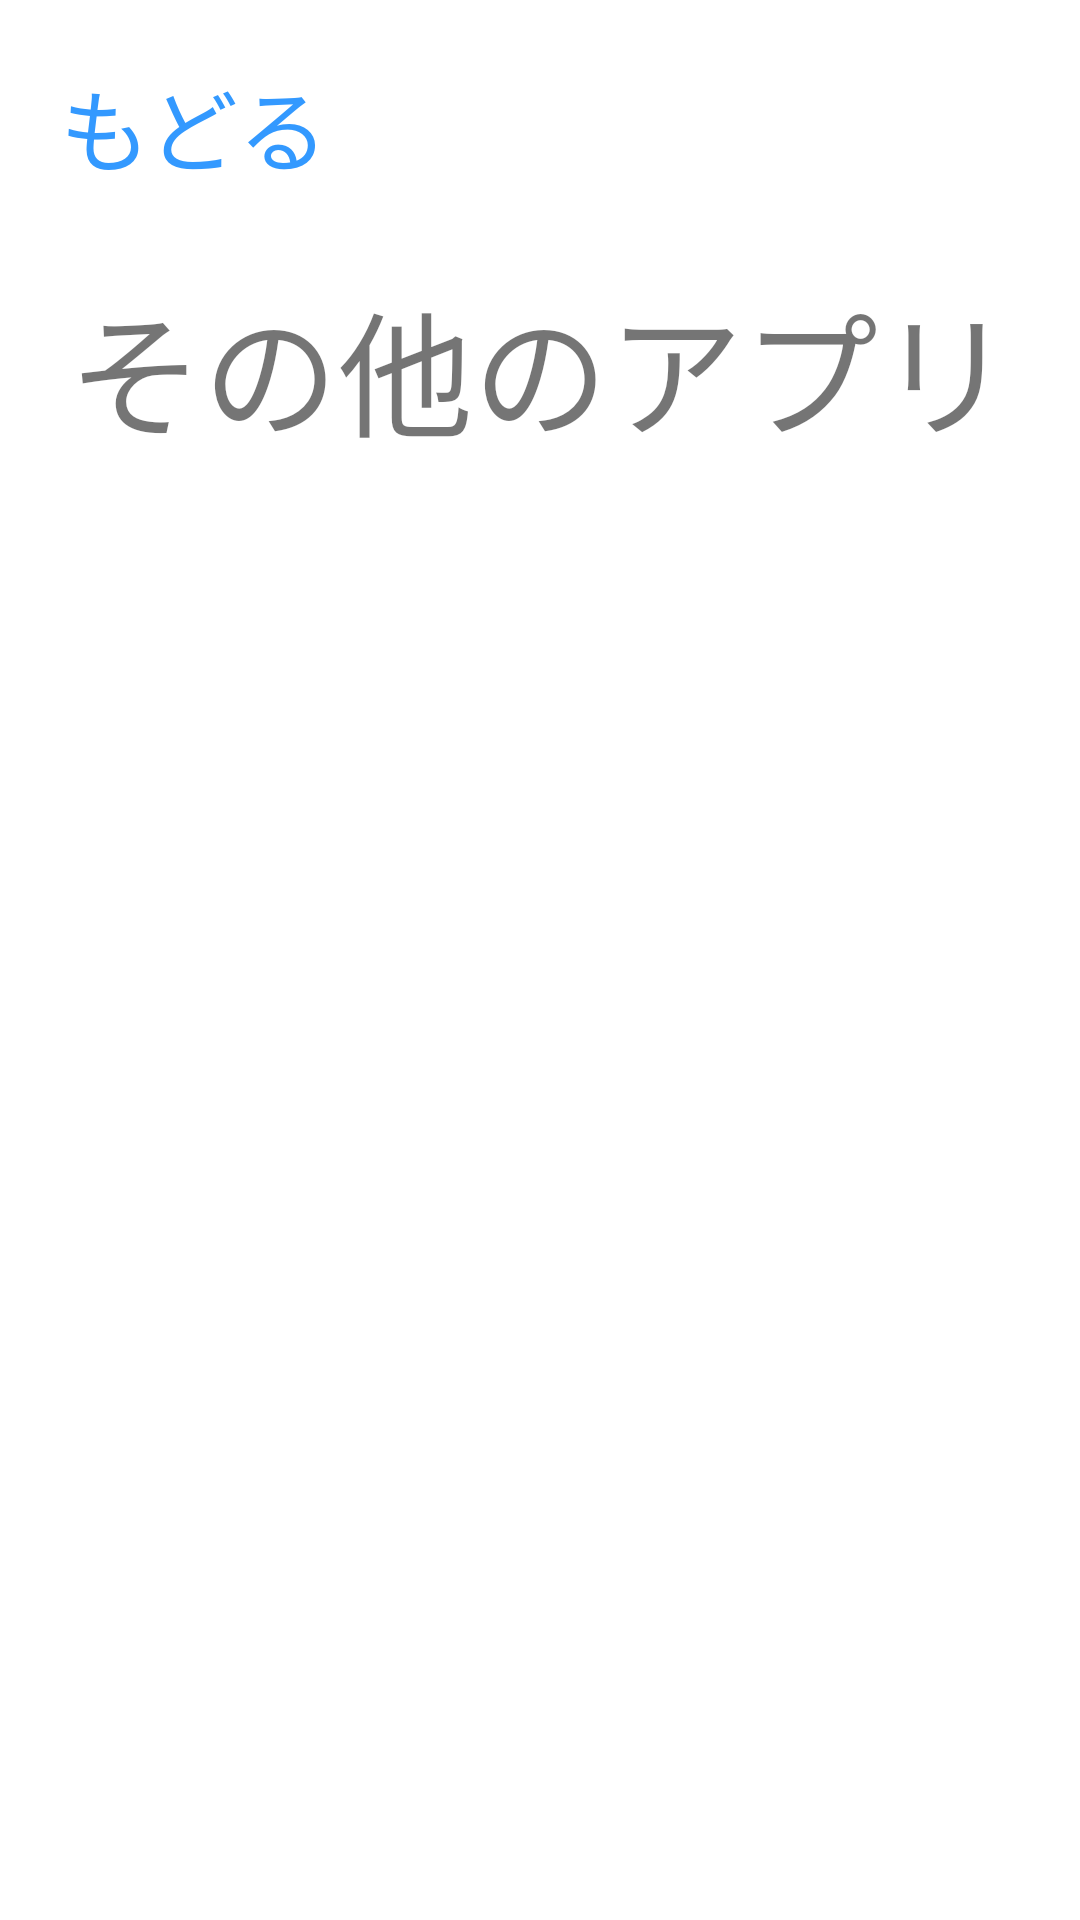

The Android layout XML behind this screen, and the referenced resources:
<!-- AndroidManifest.xml: application theme Theme.Innsuubunnkai -->
<!-- res/layout/activity_other_appactivity.xml -->
<?xml version="1.0" encoding="utf-8"?>
<androidx.constraintlayout.widget.ConstraintLayout xmlns:android="http://schemas.android.com/apk/res/android"
    xmlns:app="http://schemas.android.com/apk/res-auto"
    xmlns:tools="http://schemas.android.com/tools"
    android:layout_width="match_parent"
    android:layout_height="match_parent"
    tools:context=".OtherAPPActivity">

    <TextView
        android:id="@+id/back_button"
        android:layout_width="wrap_content"
        android:layout_height="wrap_content"
        android:text="もどる"
        android:layout_marginTop="20dp"
        android:layout_marginLeft="20dp"
        android:textSize="30sp"
        android:textColor="#3399FF"
        app:layout_constraintLeft_toLeftOf="parent"
        app:layout_constraintTop_toTopOf="parent"
        android:fontFamily="@font/font1"/>

    <TextView
        android:id="@+id/other_app_title"
        android:layout_width="wrap_content"
        android:layout_height="wrap_content"
        android:text="その他のアプリ"
        android:layout_marginTop="90dp"
        android:textSize="45dp"
        app:layout_constraintLeft_toLeftOf="parent"
        app:layout_constraintRight_toRightOf="parent"
        app:layout_constraintTop_toTopOf="parent"
        android:fontFamily="@font/font1"/>

    <androidx.recyclerview.widget.RecyclerView
        android:id="@+id/recycler_app"
        android:layout_width="match_parent"
        android:layout_height="0dp"
        android:layout_marginTop="10dp"
        app:layout_constraintTop_toBottomOf="@+id/other_app_title"
        app:layout_constraintBottom_toBottomOf="parent"/>

</androidx.constraintlayout.widget.ConstraintLayout>
<!-- resources referenced by this layout -->
<resources>
  <style name="Theme.Innsuubunnkai" parent="Theme.MaterialComponents.DayNight.DarkActionBar">
          
          <item name="colorPrimary">@color/purple_500</item>
          <item name="colorPrimaryVariant">@color/purple_700</item>
          <item name="colorOnPrimary">@color/white</item>
          
          <item name="colorSecondary">@color/teal_200</item>
          <item name="colorSecondaryVariant">@color/teal_700</item>
          <item name="colorOnSecondary">@color/black</item>
          
          <item name="android:statusBarColor" tools:targetApi="l">?attr/colorPrimaryVariant</item>
          
          
          <item name="windowNoTitle">true</item>
          <item name="windowActionBar">false</item>
          <item name="android:windowFullscreen">true</item>
          <item name="android:windowContentOverlay">@null</item>
      </style>
  <!-- not gathered from this repository: default colours our renderer supplied (Android Studio template values) -->
  <color name="purple_500">#FF6200EE</color>
  <color name="purple_700">#FF3700B3</color>
  <color name="teal_200">#FF03DAC5</color>
  <color name="teal_700">#FF018786</color>
  <color name="black">#FF000000</color>
  <color name="white">#FFFFFFFF</color>
</resources>
